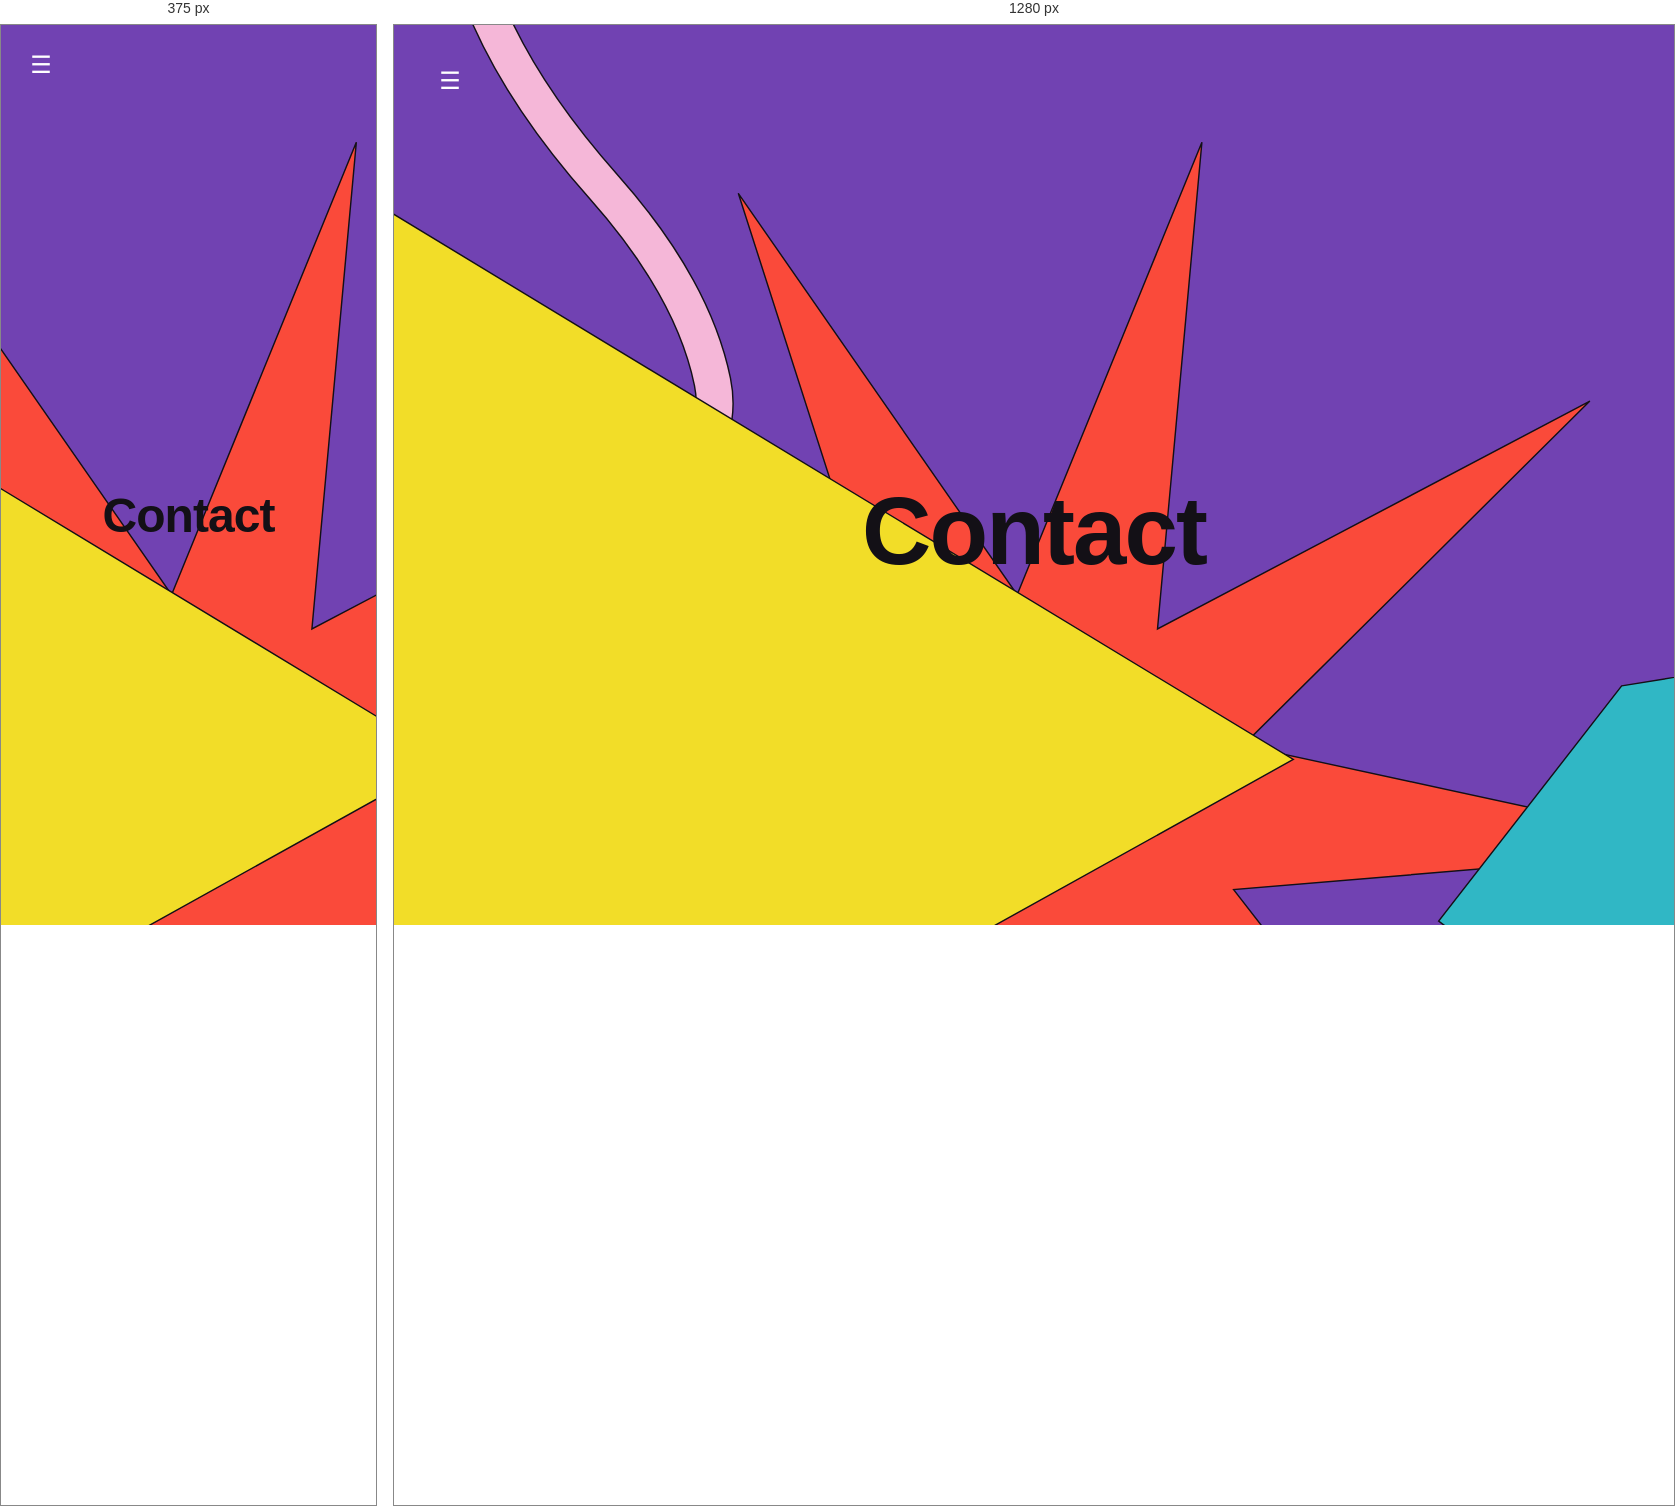
Rendered at 375 px and 1280 px, left to right.

<!-- file: contact.html -->
<!doctype html>
<html lang="en">
  <head>
    <meta charset="UTF-8" />
    <meta name="viewport" content="width=device-width, initial-scale=1.0" />
    <meta name="view-transition" content="same-origin" />
    <title>Contact</title>
    <link rel="stylesheet" href="css/style.css" />
    <script>
      const isMenu = () => !!document.querySelector(".menu-overlay");
      window.addEventListener("pageswap", (e) => {
        if (e.viewTransition)
          e.viewTransition.types.add(isMenu() ? "from-menu" : "to-menu");
      });
      window.addEventListener("pagereveal", (e) => {
        if (e.viewTransition)
          e.viewTransition.types.add(isMenu() ? "to-menu" : "from-menu");
      });
    </script>
  </head>
  <body>
    <header>
      <a href="menu.html" class="menu-btn" aria-label="Open menu">☰</a>
    </header>
    <main>
      <h1>Contact</h1>
    </main>
    <script src="js/main.js"></script>
  </body>
</html>


/* @media block from css/tokens.css */
@media (width <= 600px) {
    --rel-space: 1rem;
  }

/* @media block from css/navigation.css */
@media (max-width: 600px) {
  .header-spacer {
    display: none;
  }
}